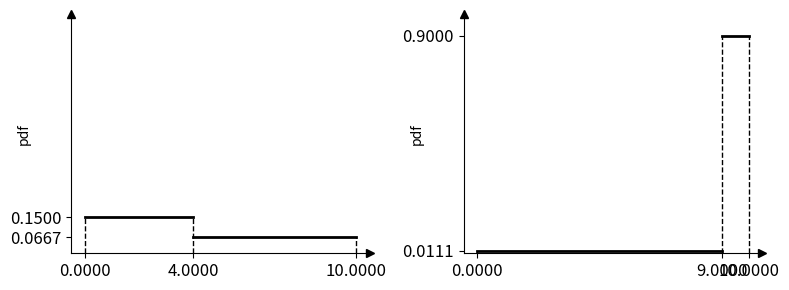

This chart was generated by the following Python code:
import numpy as np
import matplotlib.pyplot as plt

class AIN:
    def __init__(self, lower: float, upper: float, expected: float = None):
        """
        Initialize an Asymmetric Interval Number (AIN) with specified bounds and an optional expected value.

        This constructor creates an instance of AIN using `lower` and `upper` bounds to define the interval.
        Optionally, an `expected` value within this range can be provided. If `expected` is not specified,
        it defaults to the midpoint of `lower` and `upper`. The `expected` value must lie within the interval
        `[lower, upper]`. Additionally, asymmetry coefficients (`alpha`, `beta`) and the degree of asymmetry
        (`asymmetry`) are calculated based on the specified bounds and expected value.

        Parameters
        ----------
        lower : float
            The lower bound of the interval. Must be less than `upper`.
        upper : float
            The upper bound of the interval. Must be greater than `lower`.
        expected : float, optional
            The expected value within the interval. Defaults to the midpoint `(lower + upper) / 2` if not provided.

        Raises
        ------
        TypeError
            If `lower`, `upper`, or `expected` are not of type float or int.
        ValueError
            If `expected` is not within the range `[lower, upper]`.

        Attributes
        ----------
        lower : float
            The lower bound of the interval.
        upper : float
            The upper bound of the interval.
        expected : float
            The expected value within the interval.
        alpha : float
            The asymmetry coefficient for the interval, calculated if `lower` is not equal to `upper`.
        beta : float
            The asymmetry coefficient for the interval, calculated if `lower` is not equal to `upper`.
        asymmetry : float
            The asymmetry degree of the interval, representing the relative position of `expected`
            between `lower` and `upper`.
        D2 : float
            A parameter derived from asymmetry calculations (if applicable).

        Examples
        --------
        Creating an AIN with a specified expected value:
        >>> a = AIN(0, 10, 8)
        >>> print(a)
        [0.0000, 10.0000]_{8.0000}

        Creating an AIN with a default expected value:
        >>> b = AIN(0, 10)
        >>> repr(b)
        'AIN(0, 10, 5.0)'

        Attempting to create an improper AIN:
        >>> c = AIN(1, 2, 3)
        Traceback (most recent call last):
        ...
        ValueError: It is not a proper AIN 1.0000, 2.0000, 3.0000
        """
        if not isinstance(lower, (int, float)):
            raise TypeError('lower must be int or float')
        if not isinstance(upper, (int, float)):
            raise TypeError('upper must be int or float')
        if not (expected is None or isinstance(expected, (int, float))):
            raise TypeError('expected must be int or float')
        if expected is None:
            expected = (lower + upper) / 2
        if not (lower <= expected <= upper):
            raise ValueError(f'It is not a proper AIN {lower:.4f}, {upper:.4f}, {expected:.4f}')
        self.lower = lower
        self.upper = upper
        self.expected = expected

        if self.lower == self.upper:
            self.alpha = 1.0
            self.beta = 1.0
            self.asymmetry = 0.0
        else:
            self.alpha = (self.upper - self.expected) / ((self.upper - self.lower) * (self.expected - self.lower))
            self.beta = (self.expected - self.lower) / ((self.upper - self.lower) * (self.upper - self.expected))
            self.asymmetry = (self.lower + self.upper - 2 * self.expected) / (self.upper - self.lower)
            self.D2 = self.alpha * (self.expected ** 3 - self.lower ** 3) / 3 + self.beta * (
                    self.upper ** 3 - self.expected ** 3) / 3 - expected ** 2

    def __repr__(self):
        """
        Return a string representation of the AIN instance that is as unambiguous as possible.
        The string representation includes the class name `AIN` followed by its 'lower',
        'upper', and 'expected' values in parentheses.

        Returns
        -------
        str
            A string that closely represents how the instance was constructed.

        Examples
        --------
        >>> a = AIN(0, 10, 8)
        >>> repr(a)
        'AIN(0, 10, 8)'

        >>> b = AIN(0, 10)
        >>> repr(b)
        'AIN(0, 10, 5.0)'
        """
        return f"AIN({self.lower}, {self.upper}, {self.expected})"

    def __str__(self):
        """
        Return a human-readable string representation of the AIN instance.

        The string format is '[lower, upper]_{expected}' where 'lower', 'upper',
        and 'expected' are formatted to four decimal places. This format is intended
        to provide a clear and concise description of the AIN instance that is
        suitable for printing and easy for an end-user to read.

        Returns
        -------
        str
            A string representation of the AIN instance, formatted to four decimal
            places for each numeric value.

        Examples
        --------
        >>> a = AIN(0, 10, 8)
        >>> print(a)
        [0.0000, 10.0000]_{8.0000}

        >>> b = AIN(0, 10)
        >>> print(b)
        [0.0000, 10.0000]_{5.0000}
        """
        return f"[{self.lower:.4f}, {self.upper:.4f}]_{{{self.expected:.4f}}}"

    def __neg__(self):
        """
        Returns a new AIN instance representing the negation of the current instance.

        The negation of an AIN instance involves inverting the 'lower' and 'upper'
        bounds as well as the 'expected' value. Specifically, the new 'lower' bound is
        the negation of the original 'upper' bound, the new 'upper' bound is the negation
        of the original 'lower' bound, and the new 'expected' value is the negation of
        the original 'expected' value.

        Returns
        -------
        AIN
            A new AIN instance with negated 'lower', 'upper', and 'expected' values.

        Examples
        --------
        >>> a = AIN(1, 10, 8)
        >>> print(-a)
        [-10.0000, -1.0000]_{-8.0000}

        >>> b = AIN(2, 10)
        >>> print(-b)
        [-10.0000, -2.0000]_{-6.0000}
        """
        return AIN(-self.upper, -self.lower, -self.expected)

    def __add__(self, other):
        """
        Add an AIN instance or a float or int to the current AIN instance.

        This method enables addition of either another Asymmetric Interval Number (AIN)
        instance or a float or int to the current AIN instance, returning a new AIN
        instance representing the result. When adding another AIN, the resulting lower,
        upper, and expected values are computed by summing the respective values of both AINs.
        When adding a float or int, the scalar is added to each component of the AIN instance.

        Parameters
        ----------
        other : AIN, float, or int
            The value to add, which can be another AIN instance, a float, or an int.

        Returns
        -------
        AIN
            A new AIN instance representing the result of the addition, with updated
            lower, upper, and expected values based on the operation.

        Raises
        ------
        TypeError
            If `other` is not an instance of AIN, float, or int.

        Examples
        --------
        Addition with another AIN instance:
        >>> a = AIN(1, 10, 8)
        >>> b = AIN(0, 5, 2)
        >>> print(a + b)
        [1.0000, 15.0000]_{10.0000}

        Addition with a float or int:
        >>> a = AIN(1, 10, 8)
        >>> b = 2
        >>> print(a + b)
        [3.0000, 12.0000]_{10.0000}
        """
        if not isinstance(other, (AIN, float, int)):
            raise TypeError(f"other is not an instance of AIN or float or int")
        if isinstance(other, AIN):
            new_a = self.lower + other.lower
            new_b = self.upper + other.upper
            new_c = self.expected + other.expected
            res = AIN(new_a, new_b, new_c)
        else:
            res = AIN(self.lower + other, self.upper + other, self.expected + other)
        return res

    def __radd__(self, other):
        """
        Perform reflected (reverse) addition for an AIN instance.

        This method enables the addition of an Asymmetric Interval Number (AIN) instance
        to a float or int when the AIN appears on the right side of the addition (i.e., `other + self`).
        It calculates `other + self`, allowing for commutative addition with floats and ints.

        Parameters
        ----------
        other : float or int
            The value to add to the current AIN instance.

        Returns
        -------
        AIN
            A new AIN instance representing the result of the addition, with lower, upper,
            and expected values equal to the sum of `other` and the corresponding values of
            the current AIN instance.

        Raises
        ------
        TypeError
            If `other` is not a float or int.

        Examples
        --------
        >>> a = AIN(1, 10, 8)
        >>> b = 5
        >>> print(b + a)
        [6.0000, 15.0000]_{13.0000}
        """
        if not isinstance(other, (float, int)):
            raise TypeError("other must be of type float or int")
        return self + other

    def __sub__(self, other):
        """
        Subtract an AIN instance or a float or int from the current AIN instance.

        This method allows subtraction of either another Asymmetric Interval Number (AIN)
        or a float or int from the current AIN instance, returning a new AIN instance
        with the result. When subtracting another AIN, the resulting bounds and expected
        value are computed by subtracting the corresponding values of the operands. If
        subtracting a float or int, the scalar is subtracted from each component of the
        current AIN instance.

        Parameters
        ----------
        other : AIN, float, or int
            The value to subtract, which can be an AIN instance, a float, or an int.

        Returns
        -------
        AIN
            A new AIN instance representing the result of the subtraction, with adjusted
            lower, upper, and expected values based on the operation.

        Raises
        ------
        TypeError
            If `other` is not an instance of AIN, float, or int.

        Examples
        --------
        Subtracting an AIN instance:
        >>> a = AIN(1, 10, 8)
        >>> b = AIN(0, 5, 2)
        >>> print(a - b)
        [-4.0000, 10.0000]_{6.0000}

        Subtracting a float or int:
        >>> a = AIN(1, 10, 8)
        >>> b = 2
        >>> print(a - b)
        [-1.0000, 8.0000]_{6.0000}
        """
        if not isinstance(other, (AIN, float, int)):
            raise TypeError("other is not an instance of AIN or float or int")
        if isinstance(other, AIN):
            new_a = self.lower - other.upper
            new_b = self.upper - other.lower
            new_c = self.expected - other.expected
            res = AIN(new_a, new_b, new_c)
        else:
            res = AIN(self.lower - other, self.upper - other, self.expected - other)
        return res

    def __rsub__(self, other):
        """
        Perform reflected (reverse) subtraction for an AIN instance.

        This method is invoked when an Asymmetric Interval Number (AIN) instance appears
        on the right-hand side of a subtraction operation (i.e., `other - self`) and the
        left operand (`other`) does not support subtraction with an AIN. It calculates
        the result of `other - self`.

        Parameters
        ----------
        other : float or int
            The value from which the current AIN instance is subtracted.

        Returns
        -------
        AIN
            A new AIN instance representing the result of the subtraction. The resulting
            AIN has its lower, upper, and expected values computed as the difference between
            `other` and the respective values of the AIN instance.

        Raises
        ------
        TypeError
            If `other` is not a float or int.

        Examples
        --------
        >>> a = AIN(1, 10, 8)
        >>> b = 5
        >>> print(b - a)
        [-5.0000, 4.0000]_{-3.0000}
        """
        if not isinstance(other, (float, int)):
            raise TypeError("other must be of type float or int")
        return -self + other

    def __mul__(self, other):
        """
        Perform multiplication of the current AIN instance with another AIN or a float or int.

        This method allows the multiplication of an Asymmetric Interval Number (AIN) instance
        with another AIN instance or a float or int, returning a new AIN instance that
        represents the result. When multiplying with another AIN, the interval boundaries
        are computed based on the combinations of bounds from both AIN instances.

        Parameters
        ----------
        other : AIN, float, or int
            The value to multiply with, which can be another AIN instance, a float, or an int.

        Returns
        -------
        AIN
            A new AIN instance representing the product of the multiplication.

        Raises
        ------
        TypeError
            If `other` is not an instance of AIN, float, or int.

        Examples
        --------
        Multiplying with another AIN instance:
        >>> a = AIN(1, 3, 2)
        >>> b = AIN(2, 4, 3)
        >>> print(a * b)
        [2.0000, 12.0000]_{6.0000}

        Multiplying with a float or int:
        >>> a = AIN(1, 3, 2)
        >>> b = 2
        >>> print(a * b)
        [2.0000, 6.0000]_{4.0000}
        """
        if not isinstance(other, (int,float, AIN)):
            raise TypeError('other must be an instance of AIN or int or float')
        if isinstance(other, AIN):
            new_a = min(self.lower * other.lower, self.upper * other.upper, self.lower * other.upper, self.upper * other.lower)
            new_b = max(self.lower * other.lower, self.upper * other.upper, self.lower * other.upper, self.upper * other.lower)
            new_c = self.expected * other.expected
            res = AIN(new_a, new_b, new_c)
        else:
            res = AIN(self.lower * other, self.upper * other, self.expected * other)
        return res

    def __rmul__(self, other):
        """
        Perform reverse multiplication for an AIN instance with a float or int.

        This method allows an Asymmetric Interval Number (AIN) instance to be multiplied
        by a float or int in cases where the float or int appears on the left side of
        the multiplication (i.e., `other * self`). This enables commutative multiplication
        between AIN and float or int values.

        Parameters
        ----------
        other : float or int
            The float or int value to multiply with the AIN instance.

        Returns
        -------
        AIN
            A new AIN instance representing the result of the multiplication.

        Raises
        ------
        TypeError
            If `other` is not a float or int.

        Examples
        --------
        >>> a = AIN(1, 3, 2)
        >>> scalar = 2
        >>> result = scalar * a
        >>> print(result)
        [2.0000, 6.0000]_{4.0000}
        """
        if not isinstance(other, (float, int)):
            raise TypeError("other must be float or int")
        return self * other

    def __truediv__(self, other):
        """
        Perform division of the current AIN instance by another AIN instance or a float or int.

        This method supports division by either another Asymmetric Interval Number (AIN) or a
        float or int, returning a new AIN instance as the result. When dividing by an AIN,
        interval boundaries are calculated by dividing the respective boundaries, while the
        expected value is adjusted based on logarithmic calculations if the bounds differ.

        Parameters
        ----------
        other : AIN, float, or int
            The divisor, which can be an AIN instance, a float, or an int.

        Returns
        -------
        AIN
            A new AIN instance representing the result of the division.

        Raises
        ------
        TypeError
            If `other` is not an instance of AIN, float, or int.

        Examples
        --------
        Division with another AIN instance:
        >>> a = AIN(4, 8, 6)
        >>> b = AIN(2, 4, 3)
        >>> print(a / b)
        [1.0000, 4.0000]_{2.0794}

        Division with a float or int:
        >>> a = AIN(4, 8, 6)
        >>> b = 2
        >>> print(a / b)
        [2.0000, 4.0000]_{3.0000}
        """
        if not isinstance(other, (AIN, int, float)):
            raise TypeError(f"other must be an instance of AIN or float or int")
        if isinstance(other, AIN):
            new_a = min(self.lower / other.lower, self.upper / other.upper, self.lower / other.upper, self.upper / other.lower)
            new_b = max(self.lower / other.lower, self.upper / other.upper, self.lower / other.upper, self.upper / other.lower)
            if other.lower == other.upper:
                new_c = (new_a + new_b) / 2
            else:
                new_c = self.expected * (other.alpha * np.log(other.expected / other.lower) + other.beta * np.log(other.upper / other.expected))
            res = AIN(new_a, new_b, new_c)
        else:
            res = AIN(self.lower / other, self.upper / other, self.expected / other)
        return res

    def __rtruediv__(self, other):
        """
        Perform reverse true division of a float or int by an Asymmetric Interval Number (AIN) instance.

        This method enables division where a float or int `other` is divided by an AIN instance (`self`),
        calculating the reciprocal of `self` and then scaling it by `other`. It returns a new AIN
        instance representing the outcome.

        Parameters
        ----------
        other : float or int
            The float or int to divide by the AIN instance.

        Returns
        -------
        AIN
            A new AIN instance representing `other` divided by `self`.

        Raises
        ------
        TypeError
            If `other` is not a float or int.

        Examples
        --------
        >>> a = AIN(2, 4, 3)
        >>> result = 10 / a
        >>> print(result)
        [2.5000, 5.0000]_{3.4657}
        """
        if not isinstance(other, (float, int)):
            raise TypeError(f"other variable is not a float or int")
        return other * self**(-1)

    def __pow__(self, n):
        """
        Raise the Asymmetric Interval Number (AIN) instance to the power `n`.

        This method computes the result of raising the AIN instance to the specified exponent `n`.

        Parameters
        ----------
        n : int or float
            The exponent to which the AIN is raised. Valid values include positive or negative real numbers.

        Raises
        ------
        TypeError
            If `n` is not a float or int.
        ValueError
            If the operation would result in a complex number (e.g., taking the square root of a negative value),
            or if `n = -1` and the interval includes 0, as division by zero is undefined.

        Returns
        -------
        AIN
            A new AIN instance representing the interval raised to the power of `n`.

        Notes
        -----
        - For `n = -1`, the method checks if 0 is within the interval. If it is, the operation is undefined
          (division by zero) and raises a `ValueError`.
        - When `n` results in a complex output (e.g., fractional exponents for negative values), a `ValueError`
          is raised to indicate that complex results are unsupported.
        - For other exponents, the power is applied individually to `self.lower`, `self.upper`, and `self.expected`,
          with appropriate handling for intervals containing 0 to avoid undefined behaviors.

        Examples
        --------
        >>> a = AIN(4, 8, 5)
        >>> print(a**2)
        [16.0000, 64.0000]_{26.0000}

        >>> b = AIN(-2, 10, 3)
        >>> print(b**(-1))
        Traceback (most recent call last):
        ...
        ValueError: The operation cannot be execute because 0 is included in the interval.

        >>> c = AIN(-2, 10, 3)
        >>> print(c**(0.5))
        Traceback (most recent call last):
        ...
        ValueError: The operation cannot be execute because it will be complex number in result for n = 0.5

        """
        if not isinstance(n, (float, int)):
            raise TypeError('n must be float or int')
        if isinstance(self.lower**n, complex):
            raise ValueError(f'The operation cannot be execute because it will be complex number in result for n = {n}')
        if self.lower < 0 and self.upper > 0:
            new_a = min(0, self.lower ** n)
        else:
            new_a = min(self.lower ** n, self.upper ** n)
        new_b = max(self.lower ** n, self.upper ** n)
        if n == -1:
            if self.lower <= 0 <= self.upper:
                raise ValueError(f'The operation cannot be execute because 0 is included in the interval.')
            else:
                if self.lower == self.upper:
                    new_c = 1 / self.lower
                else:
                    new_c = self.alpha * np.log(self.expected / self.lower) + self.beta * np.log(self.upper / self.expected)
        else:
            new_c = self.alpha * (self.expected ** (n + 1) - self.lower ** (n + 1)) / (n + 1) + self.beta * (
                self.upper ** (n + 1) - self.expected ** (n + 1)) / (n + 1)
        if self.lower == self.upper:
            new_c = new_b
        res = AIN(new_a, new_b, new_c)
        return res

    def pdf(self, x):
        """
        Calculate the probability density function (PDF) value for the Asymmetric Interval Number (AIN) at a given point `x`.

        This method evaluates the probability density at `x` within the AIN-defined interval. The PDF describes
        how the density is distributed across the AIN interval, with distinct values in different segments:
        - Outside the interval `[self.lower, self.upper]`, the density is 0.
        - Between `self.lower` and `self.expected`, the density is equal to `self.alpha`.
        - Between `self.expected` and `self.upper`, the density is equal to `self.beta`.

        Parameters
        ----------
        x : int or float
            The point at which to evaluate the PDF. Should be a numeric value.

        Returns
        -------
        float
            The PDF value at the specified point `x`. The return value will be:
            - 0 if `x` is outside the interval `[self.lower, self.upper]`.
            - `self.alpha` if `x` is within the interval `[self.lower, self.expected]`.
            - `self.beta` if `x` is within the interval `[self.expected, self.upper]`.

        Raises
        ------
        TypeError
            If `x` is not an integer or float.

        Examples
        --------
        >>> a = AIN(0, 10, 5)
        >>> a.pdf(-1)
        0.0
        >>> a.pdf(3)
        0.1
        >>> a.pdf(7)
        0.1
        >>> a.pdf(11)
        0.0
        """
        if not isinstance(x, (int, float)):
            raise TypeError(f'Argument x must be an integer, not {type(x)}')

        if x < self.lower:
            return 0.0
        elif x < self.expected:
            return self.alpha
        elif x < self.upper:
            return self.beta
        else:
            return 0.0

    def cdf(self, x):
        """
        Calculate the cumulative distribution function (CDF) value for a specified input `x`.

        This method evaluates the cumulative distribution function (CDF) of the AIN instance at
        the given value `x`, indicating the probability that a random variable takes a value less
        than or equal to `x`. The CDF value is computed based on the position of `x` relative to
        the instance's defined bounds (`self.lower`, `self.expected`, `self.upper`).

        Parameters
        ----------
        x : int or float
            The point at which to evaluate the CDF. This should be a numeric value.

        Returns
        -------
        float
            The computed CDF value at `x`, representing the cumulative probability up to `x`.
            The output will follow these cases:
            - 0 if `x` is less than the lower bound (`self.lower`).
            - A linearly interpolated value between the lower bound and the expected value
              if `x` is between `self.lower` and `self.expected`.
            - A linearly interpolated value between the expected value and the upper bound
              if `x` is between `self.expected` and `self.upper`.
            - 1 if `x` is greater than or equal to the upper bound (`self.upper`).

        Raises
        ------
        TypeError
            If `x` is not an int or float.

        Notes
        -----
        This method calculates the CDF using a piecewise approach:
        - For `x < self.lower`, it returns 0.
        - For `self.lower <= x < self.expected`, the CDF is calculated as `self.alpha * (x - self.lower)`.
        - For `self.expected <= x < self.upper`, the CDF is calculated as
          `self.alpha * (self.expected - self.lower) + self.beta * (x - self.expected)`.
        - For `x >= self.upper`, it returns 1.

        Examples
        --------
        >>> a = AIN(0, 10, 3)
        >>> a.cdf(1.5)
        0.35
        >>> a.cdf(3)
        0.7
        >>> a.cdf(8.5)
        0.9357142857142857
        >>> a.cdf(20)
        1
        """
        if not isinstance(x, (int, float)):
            raise TypeError(f'x must be an int or float value.')
        if x < self.lower:
            res = 0
        elif x < self.expected:
            res = self.alpha * (x - self.lower)
        elif x < self.upper:
            res = self.alpha * (self.expected - self.lower) + self.beta * (x - self.expected)
        else:
            res = 1
        return res

    def quantile(self, y):
        """
        Compute the quantile value (inverse cumulative distribution function) for a given probability.

        This method calculates the quantile, or the inverse cumulative distribution function (CDF),
        for the AIN instance at a specified probability level `y`. The quantile represents the value
        below which a given percentage of observations fall, based on the AIN instance’s parameters.
        The function only operates within the probability range [0, 1].

        Parameters
        ----------
        y : int or float
            The probability level at which to compute the quantile. Must be within the range [0, 1],
            where 0 represents the minimum and 1 represents the maximum of the distribution.

        Returns
        -------
        float
            The quantile value corresponding to the given probability `y`.

        Raises
        ------
        ValueError
            If `y` is outside the valid range [0, 1].

        TypeError
            If `y` is not a float or int value.

        Notes
        -----
        The method uses `self.alpha`, `self.beta`, `self.expected`, and `self.lower` attributes
        to compute the quantile based on a piecewise formula:
        - For values of `y` below `self.alpha * (self.expected - self.lower)`, the quantile
          is calculated as `y / self.alpha + self.lower`.
        - Otherwise, it is calculated as `(y - self.alpha * (self.expected - self.lower)) / self.beta + self.expected`.

        Examples
        --------
        >>> a = AIN(0, 10, 3)
        >>> a.quantile(0.25)
        1.0714285714285714
        >>> a.quantile(0.85)
        6.5
        >>> a.quantile(1.1)
        Traceback (most recent call last):
            ...
        ValueError: Argument y = 1.1 is out of range; it should be between 0 and 1.
        """
        if not isinstance(y, (int, float)):
            raise TypeError(f'Argument y = {y} is not an integer or float.')
        if 0 <= y <= 1:
            if y < self.alpha * (self.expected - self.lower):
                res = y / self.alpha + self.lower
            else:
                res = (y - self.alpha * (self.expected - self.lower)) / self.beta + self.expected
        else:
            raise ValueError(f'Argument y = {y} is out of range; it should be between 0 and 1.')
        return res

    def summary(self, precision=6):
        """
        Print a detailed, aligned summary of the AIN object's key attributes with specified precision.

        This method displays a formatted summary of the AIN object's primary attributes, including
        `alpha`, `beta`, `asymmetry`, expected value, variance, standard deviation, and midpoint.
        Each attribute is displayed with the specified number of decimal places, allowing for a concise
        or detailed view.

        Parameters
        ----------
        precision : int, optional
            The number of decimal places to display for floating-point values (default is 6).
            Must be an integer; otherwise, a ValueError is raised.

        Raises
        ------
        TypeError
            If `precision` is not an integer, a ValueError is raised with an informative message.

        Example
        -------
        >>> a = AIN(0, 10, 2)
        >>> a.summary(precision=4)
        === AIN ============================
        [0.0000, 10.0000]_{2.0000}
        === Summary ========================
        Alpha        =     0.4000
        Beta         =     0.0250
        Assymetry    =     0.6000
        Exp. val.    =     2.0000
        Variance     =     5.3333
        Std. dev.    =     2.3094
        Midpoint     =     5.0000
        ====================================

        Notes
        -----
        This method ensures a clean, easy-to-read summary by aligning values based on the longest
        entry, making it particularly useful for inspecting the AIN object's main parameters in detail.
        """
        if not isinstance(precision, int):
            raise TypeError(f'Argument precision = {precision} but it must be an integer.')
        print("=== AIN ============================")
        print(self)
        print("=== Summary ========================")

        elements = [
            ('Alpha', f'{self.alpha:.{precision}f}'),
            ('Beta', f'{self.beta:.{precision}f}'),
            ('Assymetry', f'{self.asymmetry:.{precision}f}'),
            ('Exp. val.', f'{self.expected:.{precision}f}'),
            ('Variance', f'{self.D2:.{precision}f}'),
            ('Std. dev.', f'{(self.D2 ** 0.5):.{precision}f}'),
            ('Midpoint', f'{((self.lower + self.upper) / 2):.{precision}f}')
        ]

        max_length = max(len(str(value)) for _, value in elements) + 4

        for name, value in elements:
            print(f'{name:<12} = {value:>{max_length}}')

        print("====================================")

    def plot(self, ain_lw=2.0, ain_c='k', ain_label=''):
        """
        Plots the intervals and key values of an Asymmetric Interval Number (AIN) instance.

        This method visualizes the AIN instance by plotting the lower, expected, and upper values,
        along with the corresponding alpha and beta levels. The plot includes:
        - Vertical dashed lines at the lower, expected, and upper bounds of the interval.
        - Horizontal solid lines representing the alpha and beta values across the intervals.
        - Dynamic x- and y-axis scaling to ensure clarity.

        Parameters
        ----------
        ain_lw : float, optional
            Line width for the alpha and beta lines. Must be a positive float or integer. Default is 2.0.
        ain_c : str, optional
            Color for the interval lines. Accepts any valid matplotlib color string. Default is 'k' (black).
        ain_label : str, optional
            Label for the alpha and beta interval lines, used in plot legends. Default is an empty string.

        Raises
        ------
        ValueError
            Raised if `ain_lw` is not a positive float or integer.
        TypeError
            Raised if `ain_c` or `ain_label` is not a string.

        Examples
        --------
        >>> ain = AIN(1, 10, 3)
        >>> ain.plot(ain_label='Example')
        <AxesSubplot:xlabel='Example', ylabel='pdf'>
        >>> # plt.show() # Uncomment this line to show the plot

        Notes
        -----
        - Vertical dashed lines are positioned at the lower, expected, and upper interval bounds.
        - Horizontal solid lines show the alpha level between the lower and expected values, and
          the beta level between the expected and upper values.
        - Y-axis limits are automatically adjusted based on the maximum of alpha and beta, while
          the x-axis extends slightly beyond the interval bounds for readability.
        - The default y-axis label is set to 'pdf', and the default x-axis label displays `ain_label`.
        """
        if not isinstance(ain_lw, (float, int)) or ain_lw <= 0:
            raise ValueError("ain_lw must be a positive float or integer.")

        if not isinstance(ain_c, str):
            raise TypeError("ain_c must be a string representing a valid matplotlib color.")

        if not isinstance(ain_label, str):
            raise TypeError("ain_label must be a string.")

        a, b, c = self.lower, self.upper, self.expected

        alpha, beta = self.alpha, self.beta

        vkw = dict(ls='--', lw=ain_lw/2, c='k')

        ax = plt.gca()

        ax.plot([a, a], [0, alpha], **vkw)
        ax.plot([c, c], [0, max(alpha, beta)], **vkw)
        ax.plot([b, b], [0, beta], **vkw)

        hkw = dict(ls='-', lw=ain_lw, c=ain_c)
        ax.plot([a, c], [alpha, alpha], **hkw)
        ax.plot([c, b], [beta, beta], **hkw)

        ax.set_ylim([0, max(alpha, beta) * 1.1])
        ax.set_yticks(sorted([alpha, beta]))
        yticklabels = [f"{alpha:.4f}", f"{beta:.4f}"]
        if alpha > beta:
            yticklabels.reverse()
        ax.set_yticklabels(yticklabels, fontsize=12)

        if a == b == c:
            after_a = a - 0.5  # Arbitrary small extension for visual clarity
            after_b = b + 0.5
            ax.plot(a, 1, 'ko', markersize=3)
        else:
            after_a = a - (b - a) * 0.05
            after_b = b + (b - a) * 0.05
        ax.set_xlim([after_a, after_b])

        ax.set_xticks([a, c, b])
        ax.set_xticklabels([f"{a:.4f}", f"{c:.4f}", f"{b:.4f}"], fontsize=12)

        ax.spines[["top", "right"]].set_visible(False)

        ax.plot(1, 0, ">k", transform=plt.gca().get_yaxis_transform(), clip_on=False)
        ax.plot(after_a, 1, "^k", transform=plt.gca().get_xaxis_transform(), clip_on=False)
        ax.set_ylabel('$pdf$')
        ax.set_ylabel('pdf',labelpad=-15)
        ax.set_xlabel(ain_label)
        return ax


    @staticmethod
    def get_y_scale_max(ains_list):
        """
        Calculate the maximum scale value (y-axis) from a list of AIN objects.

        Parameters
        ----------
        ains_list : list
            A list of AIN (Asymmetric Interval Number) objects.

        Returns
        -------
        float
            The maximum scale value found in the list of AIN objects.

        Raises
        ------
        TypeError
            If ains_list is not a list or if any element in the list is not an AIN object.

        Notes
        -----
        This function computes the maximum of the alpha and beta values across all AIN objects
        in the provided list to determine the maximum scale value on the y-axis.

        Example
        -------
        Assuming `ains_list` is a list of AIN objects:

        >>> ains_list = [AIN(1, 10), AIN(2, 10, 4)]
        >>> max_value = AIN.get_y_scale_max(ains_list)
        >>> print(max_value)
        0.375
        """
        result = 0
        if not isinstance(ains_list, list):
            raise TypeError("ains_list should be a list")
        for el in ains_list:
            if not isinstance(el, AIN):
                raise TypeError("Each element in the list must be a AIN object")
            result = max(result, el.alpha, el.beta)
        return result

    def add_to_plot(self, ain_lw=2.0, ain_c='k', ain_label='', ax=None, y_scale_max=None):
        """
        Plots the intervals and key values of an Asymmetric Interval Number (AIN) instance.

        This method visualizes the AIN instance by plotting its lower, expected, and upper values,
        along with the corresponding alpha and beta levels. The plot includes:
        - Vertical dashed lines at the lower, expected, and upper bounds of the interval.
        - Horizontal solid lines representing the alpha and beta values across the intervals.
        - Dynamic x- and y-axis scaling to ensure clarity, with an optional global maximum for y-axis scaling.

        Parameters
        ----------
        ain_lw : float, optional
            Line width for the alpha and beta interval lines. Must be a positive float or integer. Default is 2.0.
        ain_c : str, optional
            Color for the interval lines. Accepts any valid Matplotlib color string. Default is 'k' (black).
        ain_label : str, optional
            Label for the x-axis to describe the plotted AIN. Default is an empty string.
        ax : matplotlib.axes.Axes, optional
            Matplotlib axis to add the plot to. If not provided, the current axis (`plt.gca()`) is used.
        y_scale_max : float or int, optional
            Maximum value for the y-axis to maintain consistent scaling across multiple AIN plots. If not provided,
            the y-axis is scaled to 1.1 times the maximum of alpha or beta for this AIN instance.

        Raises
        ------
        ValueError
            If `ain_lw` is non-positive or if `y_scale_max` is negative.
        TypeError
            If `ain_lw` or `y_scale_max` are not numeric, or if `ain_c` or `ain_label` are not strings.

        Examples
        --------
        >>> ain = AIN(1, 10, 5)
        >>> ain.add_to_plot(ain_label='Example Interval')
        <AxesSubplot:xlabel='Example Interval', ylabel='pdf'>
        >>> # plt.show() # Uncomment this line to show the plot

        >>> a = AIN(0, 10, 4.5)
        >>> b = AIN(0, 10, 7.5)
        >>> value_y_scale_max = AIN.get_y_scale_max([a, b])
        >>> plt.figure(figsize=(8, 3))
        <Figure size 800x300 with 0 Axes>
        >>> plt.subplot(1, 2, 1)
        <AxesSubplot:>
        >>> a.add_to_plot(y_scale_max=value_y_scale_max)
        <AxesSubplot:ylabel='pdf'>
        >>> plt.subplot(1, 2, 2)
        <AxesSubplot:>
        >>> b.add_to_plot(y_scale_max=value_y_scale_max)
        <AxesSubplot:ylabel='pdf'>
        >>> plt.tight_layout()
        >>> # plt.show() # Uncomment this line to show the plot

        Notes
        -----
        - Vertical dashed lines are positioned at the lower, expected, and upper bounds of the interval.
        - Horizontal solid lines represent the alpha level between the lower and expected values,
          and the beta level between the expected and upper values.
        - The y-axis limits are automatically adjusted based on the maximum of alpha and beta values unless
          `y_scale_max` is specified, while the x-axis extends slightly beyond the interval bounds for readability.
        - The default y-axis label is set to 'pdf', and the x-axis label displays `ain_label`.
        """
        if not isinstance(ain_lw, (float, int)) or ain_lw <= 0:
            raise ValueError("ain_lw must be a positive float or integer.")

        if not isinstance(ain_c, str):
            raise TypeError("ain_c must be a string representing a valid matplotlib color.")

        if not isinstance(ain_label, str):
            raise TypeError("ain_label must be a string.")

        if ax is None:
            ax = plt.gca()

        a, b, c = self.lower, self.upper, self.expected

        alpha, beta = self.alpha, self.beta

        vkw = dict(ls='--', lw=ain_lw / 2, c='k')
        ax.plot([a, a], [0, alpha], **vkw)
        ax.plot([c, c], [0, max(alpha, beta)], **vkw)
        ax.plot([b, b], [0, beta], **vkw)

        hkw = dict(ls='-', lw=ain_lw, c=ain_c)
        ax.plot([a, c], [alpha, alpha], **hkw)
        ax.plot([c, b], [beta, beta], **hkw)

        if y_scale_max is None:
            ax.set_ylim([0, max(alpha, beta) * 1.1])
        else:
            if not isinstance(y_scale_max, (int, float)):
                raise TypeError("y_scale_max must be a float or integer")
            if y_scale_max < 0:
                raise ValueError("y_scale_max must be a positive value")
            ax.set_ylim([0, y_scale_max * 1.1])
        ax.set_yticks(sorted([alpha, beta]))
        yticklabels = [f"{alpha:.4f}", f"{beta:.4f}"]
        if alpha > beta:
            yticklabels.reverse()
        ax.set_yticklabels(yticklabels, fontsize=12)

        if a == b == c:
            after_a = a - 0.5  # Arbitrary small extension for visual clarity
            after_b = b + 0.5
            ax.plot(a, 1, 'ko', markersize=3)
        else:
            after_a = a - (b - a) * 0.05
            after_b = b + (b - a) * 0.05
        ax.set_xlim([after_a, after_b])

        ax.set_xticks([a, c, b])
        ax.set_xticklabels([f"{a:.4f}", f"{c:.4f}", f"{b:.4f}"], fontsize=12)

        ax.spines[["top", "right"]].set_visible(False)

        ax.plot(1, 0, ">k", transform=ax.get_yaxis_transform(), clip_on=False)
        ax.plot(after_a, 1, "^k", transform=ax.get_xaxis_transform(), clip_on=False)
        ax.set_ylabel('$pdf$')
        ax.set_ylabel('pdf', labelpad=-15)
        ax.set_xlabel(ain_label)
        return ax


a = AIN(0,10,4)
b = AIN(0, 10, 9)

value_y_scale_max = AIN.get_y_scale_max([a, b])
plt.figure(figsize=(8, 3))
plt.subplot(1, 2, 1)
a.add_to_plot(y_scale_max=value_y_scale_max)
plt.subplot(1, 2, 2)
b.add_to_plot(y_scale_max=value_y_scale_max)
plt.tight_layout()
plt.show()


